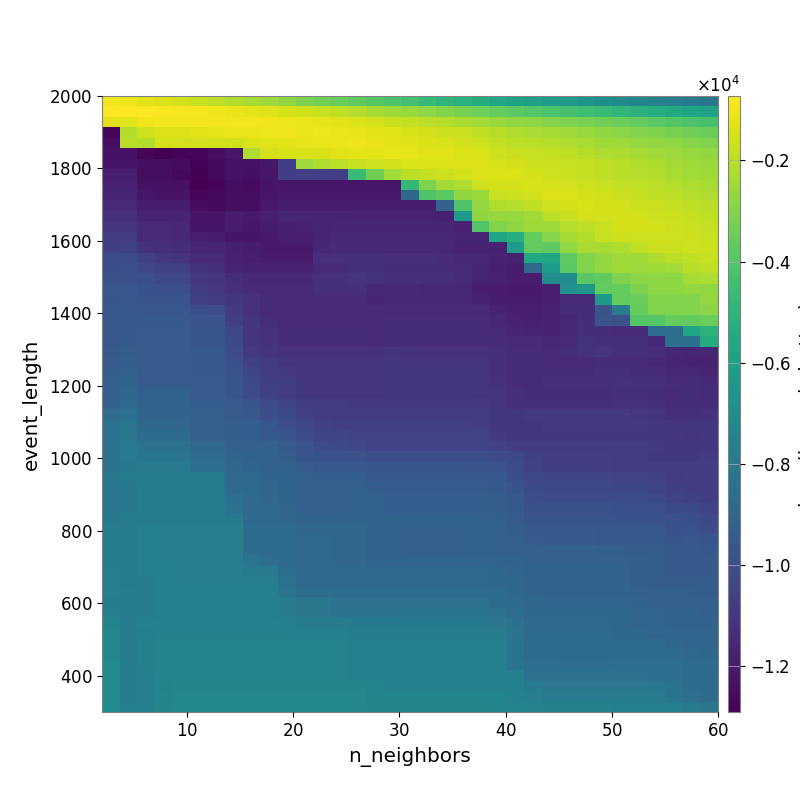

The file beside this chart, header and first rows:
-9.747776394250308840e+02, -1.093008048225164657e+03, -1.234669640550940130e+03, -1.411526751900512409e+03, -1.579262718313988671e+03, -1.744022726786407702e+03, -1.945389384522316050e+03, -2.150371484494047309e+03, -2.322094679326738060e+03, -2.531257410579434691e+03, -2.770937527123345262e+03, -3.059454647659249986e+03, -3.297808772802398380e+03, -3.494271119591706338e+03, -3.705981198691804821e+03, -3.913953810601023179e+03, -4.142992468286278381e+03, -4.362746884150405094e+03, -4.676922986387173296e+03, -4.941698431977785731e+03, -5.128120165422122227e+03, -5.362332579684714801e+03, -5.614472131240128874e+03, -5.822654937025902655e+03
-7.281825764282224327e+02, -7.458857355274914198e+02, -7.571716923419735394e+02, -8.295403554224584468e+02, -8.811263078854082096e+02, -9.059273081771748366e+02, -1.006758640480238000e+03, -1.098519040406278009e+03, -1.213044208178070448e+03, -1.305792124507267999e+03, -1.443664179353036161e+03, -1.612052572338704067e+03, -1.740019749371406988e+03, -1.891558640552681481e+03, -2.081905527605540556e+03, -2.306159073114317835e+03, -2.451021792377006022e+03, -2.592237731025111316e+03, -2.803989882844064141e+03, -3.008973732535768249e+03, -3.226536962301124731e+03, -3.419508697337709236e+03, -3.614752867911216526e+03, -3.813826784453671735e+03
-1.292747682345594967e+03, -1.326811418158436709e+03, -1.060763592766687680e+03, -9.549120833606625638e+02, -9.364856497258746231e+02, -9.364365306173003773e+02, -9.461640659704795553e+02, -9.370598645381473943e+02, -9.639838952410214006e+02, -1.001792698740289666e+03, -1.023628464172724989e+03, -1.096715316571190215e+03, -1.178879713553764759e+03, -1.265285333088023890e+03, -1.406360621725584224e+03, -1.571498625399386810e+03, -1.682676928997595041e+03, -1.835194793662477650e+03, -1.960903730867425793e+03, -2.104282199742218836e+03, -2.290306338028070058e+03, -2.439515555518367364e+03, -2.584778875875618269e+03, -2.712508732542810321e+03
-1.275035615294789932e+04, -2.129571626186486810e+03, -1.588848436940080546e+03, -1.351860249320573303e+03, -1.364172346541402476e+03, -1.260349802343588863e+03, -1.176320078262513334e+03, -1.101782898692358913e+03, -1.066958734567957663e+03, -1.032079321595026613e+03, -9.931541872796595953e+02, -1.064183616966702175e+03, -1.052168261325873118e+03, -1.073873826111620701e+03, -1.136613410614209670e+03, -1.255951936875040019e+03, -1.320344380799407645e+03, -1.459827736291439805e+03, -1.515382878568944534e+03, -1.632905177215538060e+03, -1.721635169307326578e+03, -1.904926769789979062e+03, -2.046168955607361568e+03, -2.184112814068846546e+03
-1.241352109304091209e+04, -2.053820373878855207e+03, -2.113454175727348684e+03, -1.529397002880025184e+03, -1.557801417964704569e+03, -1.577849661261360097e+03, -1.581502374976380452e+03, -1.620709552943954805e+03, -1.405115834214259849e+03, -1.322920994576428257e+03, -1.206740137012368450e+03, -1.166058654424126871e+03, -1.105087056453794276e+03, -1.086022812098422492e+03, -1.056853877865115237e+03, -1.119337240915804159e+03, -1.211085532116735976e+03, -1.299943918250075285e+03, -1.365700848245415500e+03, -1.447916855699556208e+03, -1.540936890738739294e+03, -1.631024235692417733e+03, -1.822088468395681048e+03, -1.947965567070422139e+03
-1.231652107240652549e+04, -1.231652107240652549e+04, -1.274055738240434221e+04, -1.280513473403837270e+04, -1.275304730549471788e+04, -1.266726655152398962e+04, -1.248249568969510074e+04, -1.215739466122096928e+04, -2.158600057530425602e+03, -1.521456841237966501e+03, -1.460205198847850170e+03, -1.460205198847850170e+03, -1.478297552008493994e+03, -1.281317634990177567e+03, -1.224058783853581872e+03, -1.207557740500993532e+03, -1.190823453186781990e+03, -1.198090658216146039e+03, -1.252467835442723981e+03, -1.298621723291173339e+03, -1.351142136857710966e+03, -1.437357364946979715e+03, -1.594870734502786490e+03, -1.699688936052205463e+03
-1.222557014718896426e+04, -1.222557014718896426e+04, -1.243643233520008835e+04, -1.243643233520008835e+04, -1.250842958219514367e+04, -1.278401124599548348e+04, -1.262624982811819609e+04, -1.230601574326372429e+04, -1.230601574326372429e+04, -1.212078071988321244e+04, -1.063423286661945349e+04, -2.528711576555328975e+03, -2.165239586172702730e+03, -1.958335874499618967e+03, -1.771965261534280444e+03, -1.628060308825194625e+03, -1.564957771148549682e+03, -1.407906518373430345e+03, -1.417276156743445881e+03, -1.390814280900343647e+03, -1.380740401679090382e+03, -1.388078626234208059e+03, -1.464757956145819890e+03, -1.512795707367296245e+03
-1.186650247802295598e+04, -1.186650247802295598e+04, -1.243643233520008835e+04, -1.243643233520008835e+04, -1.265099490654203328e+04, -1.283735894815171559e+04, -1.265538070932683695e+04, -1.230352789143729933e+04, -1.239603270997027539e+04, -1.218627517284189344e+04, -1.064894043387621059e+04, -1.064894043387621059e+04, -1.064894043387621059e+04, -1.064894043387621059e+04, -4.622339676336869161e+03, -3.372127085633782826e+03, -2.436479942940547517e+03, -1.941584327790870475e+03, -1.779932473539324974e+03, -1.644011117556225827e+03, -1.536571340581809181e+03, -1.356046269514400592e+03, -1.408249737350382475e+03, -1.437390797918421868e+03
-1.173229994354574592e+04, -1.173229994354574592e+04, -1.237146792676058249e+04, -1.237146792676058249e+04, -1.237146792676058249e+04, -1.289955299703924720e+04, -1.279789490534717152e+04, -1.243952389006442354e+04, -1.253231576811039304e+04, -1.227633227289795468e+04, -1.218618259675261470e+04, -1.218618259675261470e+04, -1.218618259675261470e+04, -1.217106078553882799e+04, -1.217106078553882799e+04, -1.218627517284189344e+04, -1.218627517284189344e+04, -4.791566769290513548e+03, -3.085409342779741564e+03, -2.424801188677690334e+03, -2.169160866656310645e+03, -1.676093690773636126e+03, -1.493469359376766533e+03, -1.497797862751323919e+03
-1.162042182773987770e+04, -1.162042182773987770e+04, -1.216769163240344460e+04, -1.226924850420446455e+04, -1.226924850420446455e+04, -1.271098009518304934e+04, -1.260954171148836576e+04, -1.245093000239118192e+04, -1.245093000239118192e+04, -1.216136403561216503e+04, -1.207475294305741409e+04, -1.207475294305741409e+04, -1.207475294305741409e+04, -1.207945430463938646e+04, -1.207945430463938646e+04, -1.209091882354489098e+04, -1.209091882354489098e+04, -8.850317814160782291e+03, -4.083985887860249022e+03, -3.795469164342445765e+03, -2.726539769726268787e+03, -2.538819686878543507e+03, -1.738967769680079755e+03, -1.676981667179294845e+03
-1.140982845046085095e+04, -1.138945727806195828e+04, -1.193744959249736530e+04, -1.193744959249736530e+04, -1.193744959249736530e+04, -1.250410619085173676e+04, -1.260742080951104617e+04, -1.242521851900515139e+04, -1.242521851900515139e+04, -1.205946175033612599e+04, -1.197355916925305610e+04, -1.197355916925305610e+04, -1.197355916925305610e+04, -1.196070647377506612e+04, -1.196070647377506612e+04, -1.196070647377506612e+04, -1.196070647377506612e+04, -1.196070647377506612e+04, -1.196070647377506612e+04, -9.052165365721055423e+03, -4.063494156792063677e+03, -2.688760115420967850e+03, -2.184891443805782274e+03, -2.077849067575927620e+03
-1.123352181261457918e+04, -1.121528925153842465e+04, -1.166580450365056095e+04, -1.166580450365056095e+04, -1.166580450365056095e+04, -1.223611302005391008e+04, -1.223611302005391008e+04, -1.197742029758438002e+04, -1.208180739782912133e+04, -1.182816390707355822e+04, -1.165096418241589527e+04, -1.165096418241589527e+04, -1.165096418241589527e+04, -1.163109701399036567e+04, -1.168410788294657141e+04, -1.168410788294657141e+04, -1.168410788294657141e+04, -1.168410788294657141e+04, -1.168410788294657141e+04, -1.176185415955684402e+04, -6.423291445513080362e+03, -2.756328776167415072e+03, -2.605419476679412128e+03, -2.590952378136635161e+03
-1.104131942886276374e+04, -1.099356514446500660e+04, -1.139097554991773177e+04, -1.139097554991773177e+04, -1.151570718142043552e+04, -1.220295916626914186e+04, -1.220295916626914186e+04, -1.191923519324377230e+04, -1.212868315667573188e+04, -1.197009882059837219e+04, -1.185043761156878099e+04, -1.175100263691408873e+04, -1.165879740168879289e+04, -1.158031629981343212e+04, -1.158031629981343212e+04, -1.158031629981343212e+04, -1.160324332608565965e+04, -1.160324332608565965e+04, -1.160324332608565965e+04, -1.160324332608565965e+04, -1.176334204417602632e+04, -4.018956040747456882e+03, -3.056194255248173704e+03, -2.731247281859613395e+03
-1.078459286241529662e+04, -1.074257166917432187e+04, -1.139097554991773177e+04, -1.139097554991773177e+04, -1.151570718142043552e+04, -1.185430892312887408e+04, -1.195051290996759235e+04, -1.220295916626914186e+04, -1.220295916626914186e+04, -1.208488891966630217e+04, -1.188040808631978689e+04, -1.188040808631978689e+04, -1.164224661533249491e+04, -1.150243957567863254e+04, -1.150243957567863254e+04, -1.150243957567863254e+04, -1.152532113981642033e+04, -1.152532113981642033e+04, -1.152532113981642033e+04, -1.152532113981642033e+04, -1.160809465630507111e+04, -1.163850426644284744e+04, -5.716652663950668284e+03, -5.323586702898494877e+03
-1.060501785318742441e+04, -1.051132303772185878e+04, -1.111088357167238792e+04, -1.119992934845864875e+04, -1.129247466074730619e+04, -1.159673213472538737e+04, -1.159673213472538737e+04, -1.185299833516790750e+04, -1.194873358265798197e+04, -1.207275429685311065e+04, -1.205368769359913495e+04, -1.205368769359913495e+04, -1.149318596420801077e+04, -1.146200499029183993e+04, -1.143881189649760927e+04, -1.143881189649760927e+04, -1.149412344753801517e+04, -1.149412344753801517e+04, -1.149412344753801517e+04, -1.149412344753801517e+04, -1.168902318928496425e+04, -1.166470797659685559e+04, -1.178851036804534124e+04, -6.161673362592838203e+03
-1.003546057814621236e+04, -9.973528528913338960e+03, -1.060658546972664772e+04, -1.099345317504438935e+04, -1.108638079613640912e+04, -1.139790046592854378e+04, -1.139790046592854378e+04, -1.178570885651041681e+04, -1.188200636724987453e+04, -1.200771552200398946e+04, -1.200771552200398946e+04, -1.200771552200398946e+04, -1.127769477383720550e+04, -1.124288397325767255e+04, -1.122109974737388984e+04, -1.122109974737388984e+04, -1.126571377672394920e+04, -1.126571377672394920e+04, -1.126571377672394920e+04, -1.137360062436594126e+04, -1.148521005485749811e+04, -1.154738775334212914e+04, -1.167496510267061058e+04, -1.177248727183857227e+04
-9.965684187819610088e+03, -9.905952864370396128e+03, -1.028666525808612278e+04, -1.048454990428028941e+04, -1.048454990428028941e+04, -1.113893784136543582e+04, -1.123970901456011234e+04, -1.162822238117284905e+04, -1.172473519778788977e+04, -1.172473519778788977e+04, -1.172473519778788977e+04, -1.172473519778788977e+04, -1.143373327185739981e+04, -1.138583744392732660e+04, -1.121536478505080595e+04, -1.121536478505080595e+04, -1.133838709408073919e+04, -1.133838709408073919e+04, -1.133838709408073919e+04, -1.133838709408073919e+04, -1.145010217369151724e+04, -1.162326101746096901e+04, -1.183773448971244034e+04, -1.193512210952759597e+04
-9.859536848814617770e+03, -9.820887184681872895e+03, -9.949205020067645819e+03, -1.027164743334083687e+04, -1.027164743334083687e+04, -1.097903435433566301e+04, -1.107945584304542172e+04, -1.130081508792494606e+04, -1.152660601368258540e+04, -1.152660601368258540e+04, -1.152660601368258540e+04, -1.152660601368258540e+04, -1.120846860119758639e+04, -1.120846860119758639e+04, -1.108784468941826162e+04, -1.113037411014180907e+04, -1.125472013306948065e+04, -1.125472013306948065e+04, -1.125472013306948065e+04, -1.125472013306948065e+04, -1.136650229917449360e+04, -1.164887751812512579e+04, -1.170916327958179863e+04, -1.193512210952759597e+04
-9.618611013426831050e+03, -9.574940108452323329e+03, -9.835891419161767772e+03, -9.930981177228064553e+03, -9.930981177228064553e+03, -1.067951617245350644e+04, -1.087584811185841681e+04, -1.119515135192373054e+04, -1.141910696780524813e+04, -1.141910696780524813e+04, -1.141910696780524813e+04, -1.141910696780524813e+04, -1.127575428389837907e+04, -1.127575428389837907e+04, -1.127575428389837907e+04, -1.147343811947992981e+04, -1.142259278048055785e+04, -1.142259278048055785e+04, -1.151806090717703410e+04, -1.151806090717703410e+04, -1.151806090717703410e+04, -1.190272678511481354e+04, -1.194329068678250405e+04, -1.200791187298062323e+04
-9.624871197430726170e+03, -9.618611013426831050e+03, -9.707504946749468218e+03, -9.707504946749468218e+03, -9.707504946749468218e+03, -1.058527281300950381e+04, -1.077828567692148317e+04, -1.096722251867059276e+04, -1.115634933908515450e+04, -1.141910696780524813e+04, -1.141910696780524813e+04, -1.141910696780524813e+04, -1.141910696780524813e+04, -1.141910696780524813e+04, -1.141910696780524813e+04, -1.160927574216585163e+04, -1.152724379018114996e+04, -1.152724379018114996e+04, -1.152724379018114996e+04, -1.152724379018114996e+04, -1.152724379018114996e+04, -1.168630806874378322e+04, -1.192444344530135641e+04, -1.195496521501894676e+04
-9.508623125276679275e+03, -9.484612716366375025e+03, -9.574940108452323329e+03, -9.574940108452323329e+03, -9.574940108452323329e+03, -9.964069719242619612e+03, -1.006251603008343955e+04, -1.087371128106063043e+04, -1.115634933908515450e+04, -1.141910696780524813e+04, -1.141910696780524813e+04, -1.141910696780524813e+04, -1.141910696780524813e+04, -1.141910696780524813e+04, -1.141910696780524813e+04, -1.145138007995846601e+04, -1.144872588715857455e+04, -1.144872588715857455e+04, -1.144872588715857455e+04, -1.144872588715857455e+04, -1.144872588715857455e+04, -1.144872588715857455e+04, -1.172451612502793250e+04, -1.183055550725294052e+04
-9.512980523586466006e+03, -9.484612716366375025e+03, -9.442609177293094035e+03, -9.442609177293094035e+03, -9.442609177293094035e+03, -9.707504946749468218e+03, -9.707504946749468218e+03, -1.064631352924957901e+04, -1.106340195120576027e+04, -1.132611597277535475e+04, -1.141910696780524813e+04, -1.141910696780524813e+04, -1.141910696780524813e+04, -1.141910696780524813e+04, -1.141910696780524813e+04, -1.141910696780524813e+04, -1.137331207105623798e+04, -1.137331207105623798e+04, -1.137331207105623798e+04, -1.137331207105623798e+04, -1.137331207105623798e+04, -1.137331207105623798e+04, -1.152151333494012397e+04, -1.177101595519421426e+04
-9.502569575768498908e+03, -9.430772332542161166e+03, -9.385143789909028783e+03, -9.385143789909028783e+03, -9.385143789909028783e+03, -9.650943200080359020e+03, -9.650943200080359020e+03, -1.027141509108341961e+04, -1.100977871208398756e+04, -1.114230448158098443e+04, -1.136524948841415062e+04, -1.136524948841415062e+04, -1.136524948841415062e+04, -1.136524948841415062e+04, -1.136524948841415062e+04, -1.141910696780524813e+04, -1.137331207105623798e+04, -1.137331207105623798e+04, -1.137331207105623798e+04, -1.137331207105623798e+04, -1.137331207105623798e+04, -1.137331207105623798e+04, -1.142410196109236131e+04, -1.158872422949179781e+04
-9.583020463022385229e+03, -9.430772332542161166e+03, -9.385143789909028783e+03, -9.385143789909028783e+03, -9.385143789909028783e+03, -9.650943200080359020e+03, -9.650943200080359020e+03, -1.017800114309315722e+04, -1.100977871208398756e+04, -1.114230448158098443e+04, -1.136524948841415062e+04, -1.136524948841415062e+04, -1.136524948841415062e+04, -1.136524948841415062e+04, -1.136524948841415062e+04, -1.141910696780524813e+04, -1.137331207105623798e+04, -1.137331207105623798e+04, -1.137331207105623798e+04, -1.137331207105623798e+04, -1.137331207105623798e+04, -1.137331207105623798e+04, -1.137331207105623798e+04, -1.144038670048108179e+04
-9.433910447745487545e+03, -9.296817218859154309e+03, -9.385143789909028783e+03, -9.385143789909028783e+03, -9.385143789909028783e+03, -9.517806702764624788e+03, -9.517806702764624788e+03, -1.004842741011017461e+04, -1.087812158825412189e+04, -1.101029603983380730e+04, -1.114230448158098443e+04, -1.114230448158098443e+04, -1.114230448158098443e+04, -1.114230448158098443e+04, -1.114230448158098443e+04, -1.114230448158098443e+04, -1.109262148812845408e+04, -1.114887266977618856e+04, -1.114887266977618856e+04, -1.114887266977618856e+04, -1.114887266977618856e+04, -1.114887266977618856e+04, -1.127895594418464862e+04, -1.137331207105623798e+04
-9.408827866012750746e+03, -9.246765326903088862e+03, -9.382846606676916053e+03, -9.382846606676916053e+03, -9.382846606676916053e+03, -9.519421294478444906e+03, -9.519421294478444906e+03, -9.931726630149942139e+03, -1.057898267919558384e+04, -1.080418987608142197e+04, -1.103769609171285265e+04, -1.103769609171285265e+04, -1.103769609171285265e+04, -1.103769609171285265e+04, -1.107060964031572985e+04, -1.107060964031572985e+04, -1.096215041399055553e+04, -1.101911820620268554e+04, -1.101911820620268554e+04, -1.101911820620268554e+04, -1.101911820620268554e+04, -1.101911820620268554e+04, -1.127895594418464862e+04, -1.137331207105623798e+04
-9.264701836452439238e+03, -9.111618742445545649e+03, -9.382846606676916053e+03, -9.382846606676916053e+03, -9.382846606676916053e+03, -9.519421294478444906e+03, -9.519421294478444906e+03, -9.793611280127155624e+03, -1.034658058801423795e+04, -1.080418987608142197e+04, -1.090232624838101765e+04, -1.103769609171285265e+04, -1.103769609171285265e+04, -1.103769609171285265e+04, -1.103769609171285265e+04, -1.103769609171285265e+04, -1.097575142214622065e+04, -1.097575142214622065e+04, -1.097575142214622065e+04, -1.097575142214622065e+04, -1.097575142214622065e+04, -1.100977871208398756e+04, -1.127327149593246577e+04, -1.136524948841415062e+04
-9.144710473895747782e+03, -8.962971427419481188e+03, -9.382846606676916053e+03, -9.382846606676916053e+03, -9.382846606676916053e+03, -9.382846606676916053e+03, -9.382846606676916053e+03, -9.656438159913386698e+03, -1.011411148301753565e+04, -1.057898267919558384e+04, -1.067086653555559496e+04, -1.093923599047242351e+04, -1.103769609171285265e+04, -1.103769609171285265e+04, -1.103769609171285265e+04, -1.103769609171285265e+04, -1.097575142214622065e+04, -1.097575142214622065e+04, -1.097575142214622065e+04, -1.097575142214622065e+04, -1.097575142214622065e+04, -1.100977871208398756e+04, -1.114042633479076721e+04, -1.136524948841415062e+04
-9.153290830921896486e+03, -8.838518142250724850e+03, -9.111618742445545649e+03, -9.111618742445545649e+03, -9.111618742445545649e+03, -9.382846606676916053e+03, -9.382846606676916053e+03, -9.656438159913386698e+03, -1.011411148301753565e+04, -1.057898267919558384e+04, -1.067086653555559496e+04, -1.093923599047242351e+04, -1.103769609171285265e+04, -1.103769609171285265e+04, -1.103769609171285265e+04, -1.103769609171285265e+04, -1.097575142214622065e+04, -1.097575142214622065e+04, -1.097575142214622065e+04, -1.097575142214622065e+04, -1.097575142214622065e+04, -1.100977871208398756e+04, -1.100977871208398756e+04, -1.127327149593246577e+04
-9.052150603063002563e+03, -8.747128032541526409e+03, -9.011342832554224515e+03, -9.011342832554224515e+03, -9.011342832554224515e+03, -9.282247496713092914e+03, -9.282247496713092914e+03, -9.418562432644850560e+03, -9.646820648326314767e+03, -1.011056853036484063e+04, -1.033876663297060441e+04, -1.069688532127248436e+04, -1.079609895730490462e+04, -1.079609895730490462e+04, -1.089760870033789615e+04, -1.089760870033789615e+04, -1.089760870033789615e+04, -1.083785948611477033e+04, -1.083785948611477033e+04, -1.083785948611477033e+04, -1.083785948611477033e+04, -1.087334364754738635e+04, -1.100977871208398756e+04, -1.127327149593246577e+04
-8.559234638251862634e+03, -8.336241028189913777e+03, -9.011342832554224515e+03, -9.011342832554224515e+03, -9.011342832554224515e+03, -9.146255698707847841e+03, -9.146255698707847841e+03, -9.418562432644850560e+03, -9.516362605148162402e+03, -1.001506413204802811e+04, -1.014839860073284763e+04, -1.060260918026040599e+04, -1.079609895730490462e+04, -1.079609895730490462e+04, -1.079609895730490462e+04, -1.079609895730490462e+04, -1.079609895730490462e+04, -1.079609895730490462e+04, -1.079609895730490462e+04, -1.079609895730490462e+04, -1.079609895730490462e+04, -1.080015283450490278e+04, -1.093207931044569159e+04, -1.093207931044569159e+04
-8.196158044733449060e+03, -8.063954764053120016e+03, -8.876580472098232349e+03, -8.876580472098232349e+03, -8.876580472098232349e+03, -9.146255698707847841e+03, -9.146255698707847841e+03, -9.282247496713092914e+03, -9.282247496713092914e+03, -9.555369342726315153e+03, -1.000961994092946043e+04, -1.023261392241297835e+04, -1.056123794079877553e+04, -1.065617512383352005e+04, -1.065617512383352005e+04, -1.065617512383352005e+04, -1.065617512383352005e+04, -1.065617512383352005e+04, -1.065617512383352005e+04, -1.065617512383352005e+04, -1.065617512383352005e+04, -1.080015283450490278e+04, -1.093207931044569159e+04, -1.093207931044569159e+04
-8.258741274918473209e+03, -8.063954764053120016e+03, -8.609546014685152841e+03, -8.609546014685152841e+03, -8.609546014685152841e+03, -9.146255698707847841e+03, -9.146255698707847841e+03, -9.282247496713092914e+03, -9.282247496713092914e+03, -9.555369342726315153e+03, -9.653119886517048144e+03, -1.000666773928248404e+04, -1.033506911393731389e+04, -1.033506911393731389e+04, -1.043111182990002271e+04, -1.043111182990002271e+04, -1.043111182990002271e+04, -1.043111182990002271e+04, -1.043111182990002271e+04, -1.043111182990002271e+04, -1.043111182990002271e+04, -1.043553611881069446e+04, -1.082863301780836264e+04, -1.093207931044569159e+04
-8.232066683946108242e+03, -7.940092864695527169e+03, -8.362790563113099779e+03, -8.373882252624955072e+03, -8.373882252624955072e+03, -8.773140549156858469e+03, -8.773140549156858469e+03, -9.178204592061289077e+03, -9.178204592061289077e+03, -9.178204592061289077e+03, -9.410965511526244882e+03, -9.769775863388917060e+03, -1.009708664777533886e+04, -1.023006494761753311e+04, -1.032539962968550935e+04, -1.043111182990002271e+04, -1.043111182990002271e+04, -1.043111182990002271e+04, -1.043111182990002271e+04, -1.043111182990002271e+04, -1.043111182990002271e+04, -1.043111182990002271e+04, -1.052914377902826891e+04, -1.079439102594245742e+04
-8.226732999566522267e+03, -7.885791904765130312e+03, -8.175118982074623091e+03, -8.190974620180632883e+03, -8.190974620180632883e+03, -8.589795615132265084e+03, -8.589795615132265084e+03, -8.994850844654241882e+03, -9.131330057724777362e+03, -9.131330057724777362e+03, -9.229503182526232195e+03, -9.724180272660891205e+03, -9.824071064762154492e+03, -9.824071064762154492e+03, -9.868421511949112755e+03, -9.973323684130904439e+03, -9.973323684130904439e+03, -9.973323684130904439e+03, -9.973323684130904439e+03, -9.973323684130904439e+03, -9.973323684130904439e+03, -9.973323684130904439e+03, -1.007507350172508268e+04, -1.020519522370531195e+04
-8.226732999566522267e+03, -7.976345187786705537e+03, -7.907111242858594778e+03, -7.928351929263862985e+03, -7.928351929263862985e+03, -8.456182441714596280e+03, -8.456182441714596280e+03, -8.859561719119563350e+03, -8.994850844654241882e+03, -9.131330057724777362e+03, -9.131330057724777362e+03, -9.398452390339580234e+03, -9.536075339697745221e+03, -9.536075339697745221e+03, -9.536075339697745221e+03, -9.641566197771147927e+03, -9.641566197771147927e+03, -9.641566197771147927e+03, -9.641566197771147927e+03, -9.641566197771147927e+03, -9.641566197771147927e+03, -9.685864705840132956e+03, -9.789867654398998638e+03, -1.007556314961765929e+04
-8.049523502796022512e+03, -7.879125596783507717e+03, -7.778375506302404574e+03, -7.801048407766677883e+03, -7.801048407766677883e+03, -7.801048407766677883e+03, -7.801048407766677883e+03, -8.727744285215228956e+03, -8.727744285215228956e+03, -8.998266663209078615e+03, -8.998266663209078615e+03, -9.134642270283224207e+03, -9.271083709549227933e+03, -9.271083709549227933e+03, -9.271083709549227933e+03, -9.511022615427984420e+03, -9.511022615427984420e+03, -9.511022615427984420e+03, -9.511022615427984420e+03, -9.511022615427984420e+03, -9.511022615427984420e+03, -9.511022615427984420e+03, -9.564907991113534081e+03, -9.981886052132351324e+03
-8.123966829627502193e+03, -7.976128005472452969e+03, -7.783042509850688475e+03, -7.806040160306391044e+03, -7.806040160306391044e+03, -7.806040160306391044e+03, -7.806040160306391044e+03, -8.743404985295223014e+03, -8.743404985295223014e+03, -8.879506791878447984e+03, -9.017092268009697364e+03, -9.155271587067945802e+03, -9.155271587067945802e+03, -9.155271587067945802e+03, -9.134642270283224207e+03, -9.239811850530482843e+03, -9.373921652367169372e+03, -9.373921652367169372e+03, -9.373921652367169372e+03, -9.373921652367169372e+03, -9.373921652367169372e+03, -9.373921652367169372e+03, -9.429257540709799287e+03, -9.715407900336767852e+03
-8.121897494302562336e+03, -7.976128005472452969e+03, -7.783042509850688475e+03, -7.806040160306391044e+03, -7.806040160306391044e+03, -7.806040160306391044e+03, -7.806040160306391044e+03, -8.471616130714306564e+03, -8.743404985295223014e+03, -8.879506791878447984e+03, -9.017092268009697364e+03, -9.155271587067945802e+03, -9.155271587067945802e+03, -9.155271587067945802e+03, -9.134642270283224207e+03, -9.134642270283224207e+03, -9.268353090458122097e+03, -9.268353090458122097e+03, -9.268353090458122097e+03, -9.268353090458122097e+03, -9.268353090458122097e+03, -9.268353090458122097e+03, -9.326525017987156389e+03, -9.523628724137024619e+03
-8.121897494302562336e+03, -7.976128005472452969e+03, -7.783042509850688475e+03, -7.806040160306391044e+03, -7.806040160306391044e+03, -7.806040160306391044e+03, -7.806040160306391044e+03, -8.336821499379419038e+03, -8.743404985295223014e+03, -8.743404985295223014e+03, -8.880302582935879400e+03, -9.155271587067945802e+03, -9.155271587067945802e+03, -9.155271587067945802e+03, -9.134642270283224207e+03, -9.134642270283224207e+03, -9.268353090458122097e+03, -9.268353090458122097e+03, -9.268353090458122097e+03, -9.268353090458122097e+03, -9.268353090458122097e+03, -9.268353090458122097e+03, -9.314457435302610975e+03, -9.511784577136368171e+03
-7.985984255918756389e+03, -7.953309398163922197e+03, -7.783042509850688475e+03, -7.806040160306391044e+03, -7.806040160306391044e+03, -7.806040160306391044e+03, -7.806040160306391044e+03, -7.937742028522557121e+03, -8.743404985295223014e+03, -8.743404985295223014e+03, -8.880302582935879400e+03, -9.017092268009697364e+03, -9.017092268009697364e+03, -9.017092268009697364e+03, -8.998266663209078615e+03, -8.998266663209078615e+03, -8.998266663209078615e+03, -9.131330057724777362e+03, -9.131330057724777362e+03, -9.131330057724777362e+03, -9.131330057724777362e+03, -9.131330057724777362e+03, -9.178204592061289077e+03, -9.408215894766408383e+03
-7.772628206307206710e+03, -7.826684401678876384e+03, -7.663011048883959120e+03, -7.681069478522073041e+03, -7.681069478522073041e+03, -7.681069478522073041e+03, -7.681069478522073041e+03, -7.681069478522073041e+03, -8.614252454424940879e+03, -8.614252454424940879e+03, -8.614252454424940879e+03, -8.886793730014140237e+03, -8.886793730014140237e+03, -8.886793730014140237e+03, -8.886793730014140237e+03, -9.017092268009697364e+03, -9.017092268009697364e+03, -9.152187597015659776e+03, -9.152187597015659776e+03, -9.152187597015659776e+03, -9.152187597015659776e+03, -9.131330057724777362e+03, -9.178204592061289077e+03, -9.314457435302610975e+03
-7.772628206307206710e+03, -7.861336445784400894e+03, -7.635123941977623872e+03, -7.676028253821808903e+03, -7.681069478522073041e+03, -7.681069478522073041e+03, -7.681069478522073041e+03, -7.681069478522073041e+03, -8.614252454424940879e+03, -8.614252454424940879e+03, -8.614252454424940879e+03, -8.749817690556526941e+03, -8.749817690556526941e+03, -8.886793730014140237e+03, -8.886793730014140237e+03, -9.017092268009697364e+03, -9.017092268009697364e+03, -9.152187597015659776e+03, -9.152187597015659776e+03, -9.152187597015659776e+03, -9.152187597015659776e+03, -9.131330057724777362e+03, -9.178204592061289077e+03, -9.178204592061289077e+03
-7.795634132390594459e+03, -7.912691639491679780e+03, -7.643751299475635278e+03, -7.676028253821808903e+03, -7.681069478522073041e+03, -7.681069478522073041e+03, -7.681069478522073041e+03, -7.681069478522073041e+03, -8.614252454424940879e+03, -8.614252454424940879e+03, -8.614252454424940879e+03, -8.749817690556526941e+03, -8.749817690556526941e+03, -8.886793730014140237e+03, -8.886793730014140237e+03, -9.017092268009697364e+03, -9.017092268009697364e+03, -9.152187597015659776e+03, -9.152187597015659776e+03, -9.152187597015659776e+03, -9.152187597015659776e+03, -9.131330057724777362e+03, -9.178204592061289077e+03, -9.178204592061289077e+03
-7.803728453214468573e+03, -7.912691639491679780e+03, -7.643751299475635278e+03, -7.657208477357205084e+03, -7.681069478522073041e+03, -7.681069478522073041e+03, -7.681069478522073041e+03, -7.681069478522073041e+03, -8.210354691562311928e+03, -8.478617899493501682e+03, -8.614252454424940879e+03, -8.749817690556526941e+03, -8.749817690556526941e+03, -8.886793730014140237e+03, -8.886793730014140237e+03, -9.017092268009697364e+03, -9.017092268009697364e+03, -9.017092268009697364e+03, -9.017092268009697364e+03, -9.017092268009697364e+03, -9.017092268009697364e+03, -8.998266663209078615e+03, -9.046105354463208641e+03, -9.046105354463208641e+03
-7.670060305807226541e+03, -7.834296348342835699e+03, -7.666567471761946763e+03, -7.657208477357205084e+03, -7.681069478522073041e+03, -7.681069478522073041e+03, -7.681069478522073041e+03, -7.681069478522073041e+03, -7.812341026016500109e+03, -7.944177074939781050e+03, -8.479151212095031951e+03, -8.749817690556526941e+03, -8.749817690556526941e+03, -8.749817690556526941e+03, -8.749817690556526941e+03, -8.749817690556526941e+03, -8.749817690556526941e+03, -8.749817690556526941e+03, -8.749817690556526941e+03, -8.749817690556526941e+03, -8.749817690556526941e+03, -8.749817690556526941e+03, -8.784431952486396767e+03, -8.910995303640453130e+03
-7.703234584496611205e+03, -7.842233786071221402e+03, -7.756652248660385339e+03, -7.657208477357205084e+03, -7.681069478522073041e+03, -7.681069478522073041e+03, -7.681069478522073041e+03, -7.681069478522073041e+03, -7.681069478522073041e+03, -7.681069478522073041e+03, -8.344224921939623528e+03, -8.749817690556526941e+03, -8.749817690556526941e+03, -8.749817690556526941e+03, -8.749817690556526941e+03, -8.749817690556526941e+03, -8.749817690556526941e+03, -8.749817690556526941e+03, -8.749817690556526941e+03, -8.749817690556526941e+03, -8.749817690556526941e+03, -8.749817690556526941e+03, -8.784431952486396767e+03, -8.784431952486396767e+03
-7.703234584496611205e+03, -7.800979899465273775e+03, -7.756652248660385339e+03, -7.657208477357205084e+03, -7.657257059363368171e+03, -7.657257059363368171e+03, -7.657257059363368171e+03, -7.657257059363368171e+03, -7.657257059363368171e+03, -7.657257059363368171e+03, -8.190981031399892345e+03, -8.598856221013549657e+03, -8.598856221013549657e+03, -8.598856221013549657e+03, -8.598856221013549657e+03, -8.598856221013549657e+03, -8.598856221013549657e+03, -8.614252454424940879e+03, -8.614252454424940879e+03, -8.614252454424940879e+03, -8.614252454424940879e+03, -8.614252454424940879e+03, -8.600657093364619868e+03, -8.784431952486396767e+03
-7.752212645272718873e+03, -7.800979899465273775e+03, -7.756652248660385339e+03, -7.657208477357205084e+03, -7.657257059363368171e+03, -7.657257059363368171e+03, -7.657257059363368171e+03, -7.657257059363368171e+03, -7.657257059363368171e+03, -7.657257059363368171e+03, -7.789546396428925618e+03, -8.055986315723647749e+03, -8.055986315723647749e+03, -8.325924483478900584e+03, -8.325924483478900584e+03, -8.325924483478900584e+03, -8.325924483478900584e+03, -8.343770827989752433e+03, -8.343770827989752433e+03, -8.343770827989752433e+03, -8.343770827989752433e+03, -8.343770827989752433e+03, -8.600657093364619868e+03, -8.650742428592000579e+03
-7.679298605331305225e+03, -7.913252332566869882e+03, -7.758352785167275215e+03, -7.657208477357205084e+03, -7.657208477357205084e+03, -7.657208477357205084e+03, -7.657208477357205084e+03, -7.657208477357205084e+03, -7.657208477357205084e+03, -7.657208477357205084e+03, -7.791110324885456976e+03, -8.060935111902416793e+03, -8.060935111902416793e+03, -8.197015518253114351e+03, -8.197015518253114351e+03, -8.197015518253114351e+03, -8.197015518253114351e+03, -8.190557370076876396e+03, -8.190557370076876396e+03, -8.190557370076876396e+03, -8.190557370076876396e+03, -8.190557370076876396e+03, -8.315736479537961714e+03, -8.502028078076205929e+03
-7.337826937968714446e+03, -7.745089172847421651e+03, -7.616380209716724494e+03, -7.532765788274717124e+03, -7.532765788274717124e+03, -7.532765788274717124e+03, -7.532765788274717124e+03, -7.532765788274717124e+03, -7.532765788274717124e+03, -7.532765788274717124e+03, -7.532765788274717124e+03, -7.799760101751973707e+03, -7.799760101751973707e+03, -7.799760101751973707e+03, -7.925497444502115286e+03, -7.925497444502115286e+03, -7.925497444502115286e+03, -7.922198238003618826e+03, -7.922198238003618826e+03, -7.922198238003618826e+03, -7.922198238003618826e+03, -7.922198238003618826e+03, -8.055986315723647749e+03, -8.315878520866011968e+03
-7.202512967096588000e+03, -7.720579141430529489e+03, -7.662197794328975760e+03, -7.532765788274717124e+03, -7.532765788274717124e+03, -7.532765788274717124e+03, -7.532765788274717124e+03, -7.532765788274717124e+03, -7.532765788274717124e+03, -7.532765788274717124e+03, -7.532765788274717124e+03, -7.665809935857016171e+03, -7.665809935857016171e+03, -7.665809935857016171e+03, -7.790906621423310753e+03, -7.790906621423310753e+03, -7.790906621423310753e+03, -7.790906621423310753e+03, -7.790906621423310753e+03, -7.790906621423310753e+03, -7.790906621423310753e+03, -7.790906621423310753e+03, -7.790906621423310753e+03, -8.197172378133587699e+03
-7.151325806435260347e+03, -7.806952818483412557e+03, -7.586678075786011505e+03, -7.446900338350764287e+03, -7.446900338350764287e+03, -7.446900338350764287e+03, -7.446900338350764287e+03, -7.446900338350764287e+03, -7.446900338350764287e+03, -7.446900338350764287e+03, -7.446900338350764287e+03, -7.446900338350764287e+03, -7.446900338350764287e+03, -7.446900338350764287e+03, -7.571864708129713108e+03, -7.571864708129713108e+03, -7.657208477357205084e+03, -7.657208477357205084e+03, -7.657208477357205084e+03, -7.657208477357205084e+03, -7.657208477357205084e+03, -7.657208477357205084e+03, -7.657208477357205084e+03, -8.197172378133587699e+03
-7.151325806435260347e+03, -7.802770138486064752e+03, -7.600463338767573987e+03, -7.449821239569972022e+03, -7.446900338350764287e+03, -7.446900338350764287e+03, -7.446900338350764287e+03, -7.446900338350764287e+03, -7.446900338350764287e+03, -7.446900338350764287e+03, -7.446900338350764287e+03, -7.446900338350764287e+03, -7.446900338350764287e+03, -7.446900338350764287e+03, -7.571864708129713108e+03, -7.571864708129713108e+03, -7.657208477357205084e+03, -7.657208477357205084e+03, -7.657208477357205084e+03, -7.657208477357205084e+03, -7.657208477357205084e+03, -7.657208477357205084e+03, -7.657208477357205084e+03, -8.197172378133587699e+03
-6.999500111042784738e+03, -7.773718187609132656e+03, -7.610028559686944391e+03, -7.449927033355281310e+03, -7.446900338350764287e+03, -7.446900338350764287e+03, -7.446900338350764287e+03, -7.446900338350764287e+03, -7.446900338350764287e+03, -7.446900338350764287e+03, -7.446900338350764287e+03, -7.446900338350764287e+03, -7.446900338350764287e+03, -7.446900338350764287e+03, -7.571864708129713108e+03, -7.571864708129713108e+03, -7.657208477357205084e+03, -7.657208477357205084e+03, -7.657208477357205084e+03, -7.657208477357205084e+03, -7.657208477357205084e+03, -7.657208477357205084e+03, -7.657208477357205084e+03, -8.197172378133587699e+03
-6.999500111042784738e+03, -7.763922303696654126e+03, -7.666700494429110222e+03, -7.445582076266732656e+03, -7.446900338350764287e+03, -7.446900338350764287e+03, -7.446900338350764287e+03, -7.446900338350764287e+03, -7.446900338350764287e+03, -7.446900338350764287e+03, -7.446900338350764287e+03, -7.446900338350764287e+03, -7.446900338350764287e+03, -7.446900338350764287e+03, -7.571864708129713108e+03, -7.571864708129713108e+03, -7.571864708129713108e+03, -7.571864708129713108e+03, -7.571864708129713108e+03, -7.571864708129713108e+03, -7.571864708129713108e+03, -7.571864708129713108e+03, -7.571864708129713108e+03, -7.571864708129713108e+03
-6.999500111042784738e+03, -7.763922303696654126e+03, -7.666700494429110222e+03, -7.392846135643701928e+03, -7.362317118039320121e+03, -7.362317118039320121e+03, -7.362317118039320121e+03, -7.362317118039320121e+03, -7.362317118039320121e+03, -7.362317118039320121e+03, -7.362317118039320121e+03, -7.362317118039320121e+03, -7.362317118039320121e+03, -7.362317118039320121e+03, -7.362317118039320121e+03, -7.411429038152193243e+03, -7.571864708129713108e+03, -7.571864708129713108e+03, -7.571864708129713108e+03, -7.571864708129713108e+03, -7.571864708129713108e+03, -7.571864708129713108e+03, -7.571864708129713108e+03, -7.571864708129713108e+03
-6.999500111042784738e+03, -7.786392816736957684e+03, -7.622709805461240649e+03, -7.375398763484859955e+03, -7.280397936239146475e+03, -7.280397936239146475e+03, -7.280397936239146475e+03, -7.280397936239146475e+03, -7.280397936239146475e+03, -7.280397936239146475e+03, -7.280397936239146475e+03, -7.280397936239146475e+03, -7.280397936239146475e+03, -7.280397936239146475e+03, -7.280397936239146475e+03, -7.411429038152193243e+03, -7.411429038152193243e+03, -7.411429038152193243e+03, -7.411429038152193243e+03, -7.411429038152193243e+03, -7.411429038152193243e+03, -7.411429038152193243e+03, -7.411429038152193243e+03, -7.537863296485766114e+03
-6.999500111042784738e+03, -7.633347825841089616e+03, -7.628614225141986935e+03, -7.344296585687172410e+03, -7.211836314223824957e+03, -7.211836314223824957e+03, -7.211836314223824957e+03, -7.211836314223824957e+03, -7.211836314223824957e+03, -7.211836314223824957e+03, -7.211836314223824957e+03, -7.211836314223824957e+03, -7.211836314223824957e+03, -7.211836314223824957e+03, -7.280397936239146475e+03, -7.325470548999101993e+03, -7.325470548999101993e+03, -7.325470548999101993e+03, -7.325470548999101993e+03, -7.325470548999101993e+03, -7.325470548999101993e+03, -7.325470548999101993e+03, -7.411429038152193243e+03, -7.411429038152193243e+03
